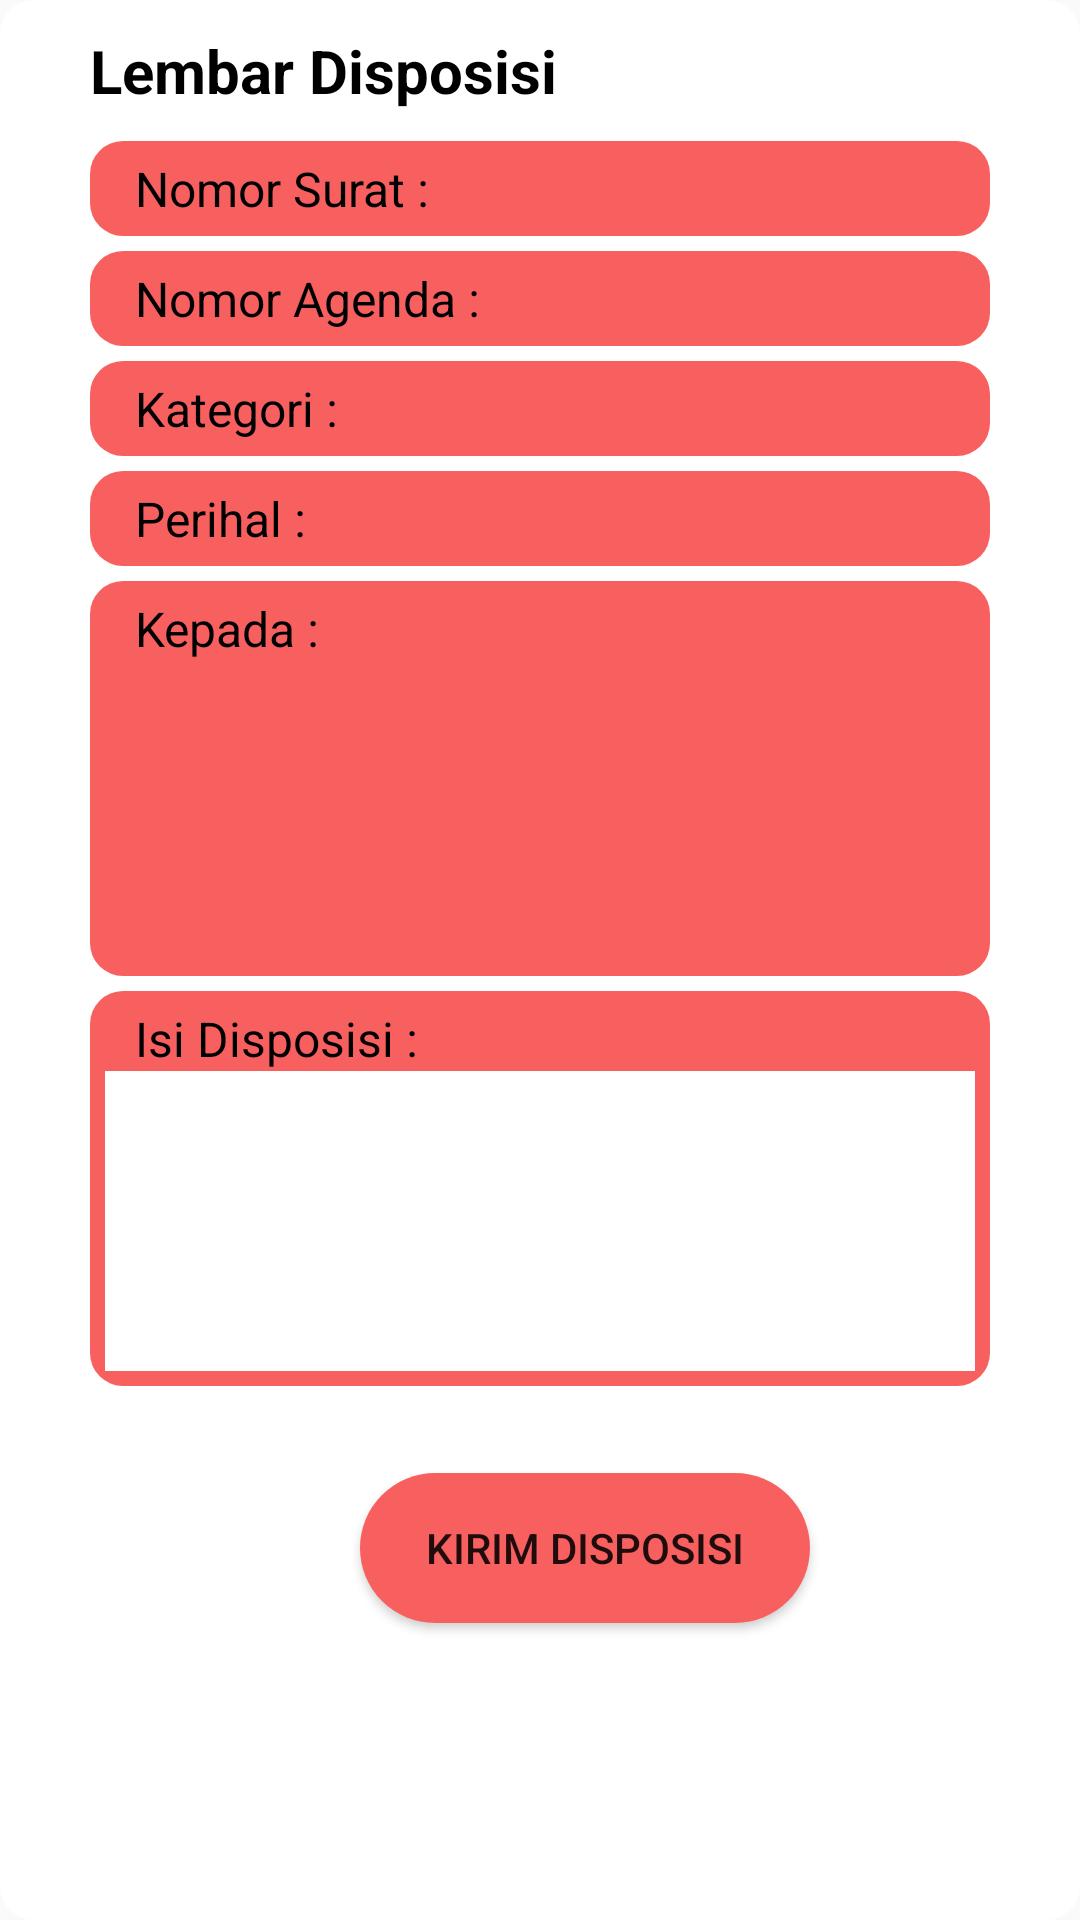

The Android layout XML behind this screen, and the referenced resources:
<!-- AndroidManifest.xml: application theme AppTheme -->
<!-- res/layout/activity_form_disposisi.xml -->
<?xml version="1.0" encoding="utf-8"?>
<androidx.constraintlayout.widget.ConstraintLayout xmlns:android="http://schemas.android.com/apk/res/android"
    xmlns:tools="http://schemas.android.com/tools"
    android:layout_width="match_parent"
    android:layout_height="match_parent"
    android:background="@drawable/shape"
    tools:context=".FormDisposisiActivity">



    <LinearLayout
        android:layout_width="match_parent"
        android:layout_height="wrap_content"
        android:background="@drawable/shape"
        android:layout_marginRight="10dp"
        android:layout_marginLeft="10dp"
        android:layout_marginTop="10dp"
        android:layout_marginBottom="30dp"
        android:orientation="vertical"
        tools:ignore="MissingConstraints">

        <LinearLayout
            android:layout_width="match_parent"
            android:layout_height="wrap_content"
            android:orientation="horizontal"
            android:layout_marginLeft="10dp"
            android:layout_marginRight="10dp">
            <TextView
                android:layout_width="340dp"
                android:layout_height="wrap_content"
                android:text="Lembar Disposisi"
                android:textColor="@color/colorBlack"
                android:textSize="20sp"
                android:paddingBottom="10dp"
                android:textStyle="bold"
                />
        </LinearLayout>

        <LinearLayout
            android:layout_width="match_parent"
            android:layout_height="wrap_content"
            android:layout_marginLeft="10dp"
            android:layout_marginRight="10dp"
            android:layout_marginBottom="5dp"
            android:background="@drawable/shape1"
            android:orientation="horizontal">

            <TextView

                android:layout_width="wrap_content"
                android:layout_height="wrap_content"
                android:paddingLeft="10dp"
                android:text="Nomor Surat : "
                android:textColor="@color/colorBlack"
                android:textSize="16sp" />

            <TextView
                android:id="@+id/form_nomorsurat"
                android:layout_width="wrap_content"
                android:layout_height="wrap_content"
                android:paddingRight="20dp"
                android:textColor="@color/colorBlack"
                android:textSize="16sp" />
        </LinearLayout>

        <LinearLayout
            android:layout_width="match_parent"
            android:layout_height="wrap_content"
            android:orientation="horizontal"
            android:background="@drawable/shape1"
            android:layout_marginLeft="10dp"
            android:layout_marginBottom="5dp"
            android:layout_marginRight="10dp">

            <TextView
                android:layout_width="wrap_content"
                android:layout_height="wrap_content"
                android:text="Nomor Agenda : "
                android:textColor="@color/colorBlack"
                android:textSize="16sp"
                android:paddingLeft="10dp" />

            <TextView
                android:id="@+id/form_nomoragenda"
                android:layout_width="wrap_content"
                android:layout_height="wrap_content"
                android:textColor="@color/colorBlack"
                android:textSize="16sp"
                android:paddingRight="20dp" />
        </LinearLayout>



        <LinearLayout
            android:layout_width="match_parent"
            android:layout_height="wrap_content"
            android:orientation="horizontal"
            android:background="@drawable/shape1"
            android:layout_marginLeft="10dp"
            android:layout_marginBottom="5dp"
            android:layout_marginRight="10dp">

            <TextView
                android:layout_width="wrap_content"
                android:layout_height="wrap_content"
                android:paddingLeft="10dp"
                android:text="Kategori : "
                android:textColor="@color/colorBlack"
                android:textSize="16dp" />

            <TextView
                android:id="@+id/form_kategori"
                android:layout_width="wrap_content"
                android:layout_height="wrap_content"
                android:textColor="@color/colorBlack"
                android:textSize="16sp"
                android:paddingRight="20dp" />


        </LinearLayout>

        <LinearLayout
            android:layout_width="match_parent"
            android:layout_height="wrap_content"
            android:orientation="horizontal"
            android:background="@drawable/shape1"
            android:layout_marginLeft="10dp"
            android:layout_marginBottom="5dp"
            android:layout_marginRight="10dp">

            <TextView
                android:layout_width="wrap_content"
                android:layout_height="wrap_content"
                android:text="Perihal : "
                android:textColor="@color/colorBlack"
                android:textSize="16sp"
                android:paddingLeft="10dp" />

            <TextView
                android:id="@+id/form_perihal"
                android:layout_width="wrap_content"
                android:layout_height="wrap_content"
                android:textColor="@color/colorBlack"
                android:textSize="16sp"
                android:paddingRight="20dp" />
        </LinearLayout>

        <LinearLayout
            android:layout_width="match_parent"
            android:layout_height="match_parent"
            android:background="@drawable/shape1"
            android:layout_marginLeft="10dp"
            android:layout_marginBottom="5dp"
            android:layout_marginRight="10dp"
            android:orientation="vertical">

            <TextView
                android:layout_width="280dp"
                android:layout_height="wrap_content"
                android:text="Kepada : "
                android:textColor="@color/colorBlack"
                android:textSize="16sp"
                android:paddingLeft="10dp" />

            <ListView
                android:id="@+id/list_level"
                android:layout_width="match_parent"
                android:layout_height="100dp"
                tools:listitem = "@layout/list_row"
                android:dividerHeight="1dp"/>













        </LinearLayout>
        <LinearLayout
            android:layout_width="match_parent"
            android:layout_height="wrap_content"
            android:orientation="vertical"
            android:background="@drawable/shape1"
            android:layout_marginLeft="10dp"
            android:layout_marginBottom="5dp"
            android:layout_marginRight="10dp">

            <TextView
                android:layout_width="280dp"
                android:layout_height="wrap_content"
                android:text="Isi Disposisi : "
                android:textColor="@color/colorBlack"
                android:textSize="16sp"
                android:paddingLeft="10dp" />

            <EditText
                android:id="@+id/isi_disposisi"
                android:layout_width="match_parent"
                android:layout_height="100dp"
                android:background="@color/colorWhite"
                android:textColor="@color/colorBlack"
                android:textSize="16sp"
                android:paddingRight="20dp" />
        </LinearLayout>

        <Button
            android:id="@+id/simpan_disposisi"
            android:layout_width="150dp"
            android:layout_height="50dp"
            android:layout_marginLeft="100dp"
            android:onClick="simpan_disposisi"
            android:background="@drawable/button_rounded_white"
            android:layout_marginRight="10dp"
            android:layout_marginTop="24sp"
            android:layout_marginBottom="24sp"
            android:text="Kirim Disposisi" />
    </LinearLayout>

</androidx.constraintlayout.widget.ConstraintLayout>
<!-- res/layout/list_row.xml (included above) -->
<?xml version="1.0" encoding="utf-8"?>
<RelativeLayout xmlns:android="http://schemas.android.com/apk/res/android"
    android:layout_width="match_parent"
    android:layout_height="wrap_content"
    android:padding="10dp">

    <TextView
        android:id="@+id/nama_level"
        android:layout_width="wrap_content"
        android:layout_height="wrap_content"
        android:focusable="false"
        android:textStyle="bold"
        android:textSize="16dp"/>

    <CheckBox
        android:id="@+id/cb"
        android:layout_width="wrap_content"
        android:layout_height="wrap_content"
        android:checked="true"
        android:focusable="false"
        android:clickable="false"
        android:layout_alignParentRight="true"/>

</RelativeLayout>
<!-- resources referenced by this layout -->
<resources>
  <color name="colorBlack">#000000</color>
  <color name="colorWhite">#FFFFFF</color>
  <!-- drawable button_rounded_white (drawable) -->
  <shape xmlns:android="http://schemas.android.com/apk/res/android" android:shape="rectangle">
      <stroke android:width="0dp" android:color="#F86060" />
      <corners android:radius="40dp" />
      <solid android:color="#F86060"/>
  </shape>
  <!-- drawable shape (drawable) -->
  <shape
      xmlns:android="http://schemas.android.com/apk/res/android"
      android:shape="rectangle"   >
  
      <solid
          android:color="@color/colorWhite" >
      </solid>
  
  
  
      <padding
          android:left="5dp"
          android:top="5dp"
          android:right="5dp"
          android:bottom="5dp"    >
      </padding>
  
      <corners
          android:radius="11dp"   >
      </corners>
  
  </shape>
  <!-- drawable shape1 (drawable) -->
  <?xml version="1.0" encoding="utf-8"?>
  <shape xmlns:android="http://schemas.android.com/apk/res/android"
      android:shape="rectangle" >
  
      <solid
          android:color="#F86060" >
      </solid>
  
  
  
      <padding
          android:left="5dp"
          android:top="5dp"
          android:right="5dp"
          android:bottom="5dp"    >
      </padding>
  
      <corners
          android:radius="11dp"   >
      </corners>
  
  </shape>
  <style name="AppTheme" parent="Theme.AppCompat.Light.NoActionBar">
          
          <item name="colorPrimary">@color/colorPrimary</item>
          <item name="colorPrimaryDark">@color/colorPrimaryDark</item>
          <item name="colorAccent">@color/colorAccent</item>
      </style>
  <color name="colorPrimary">#008577</color>
  <color name="colorPrimaryDark">#00574B</color>
  <color name="colorAccent">#D81B60</color>
</resources>
